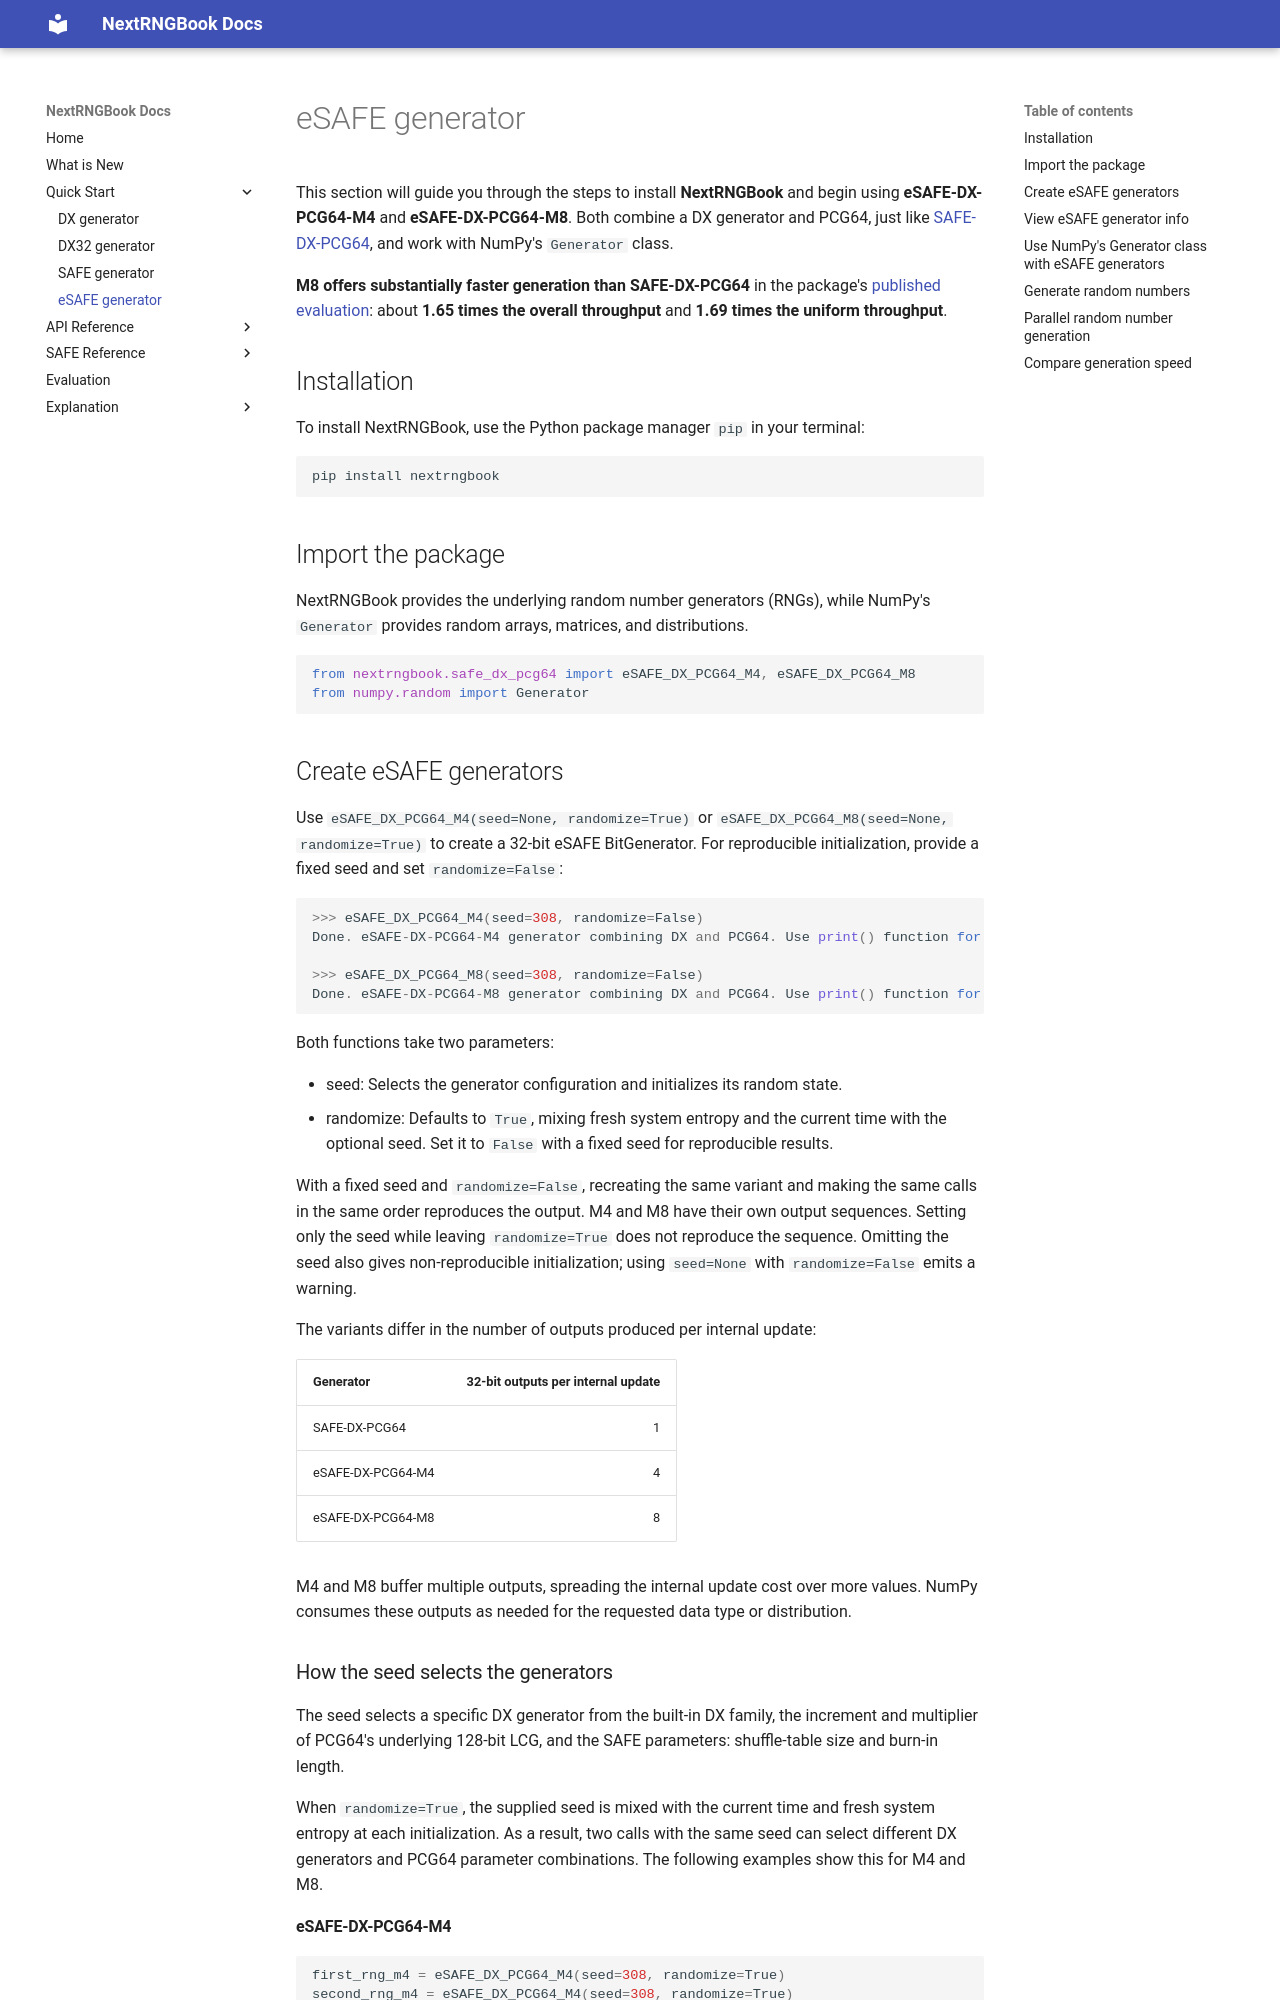

repository: nextrngbook/nextrngbook · page: esafe_quick_start/index.html · generator: mkdocs

This section will guide you through the steps to install **NextRNGBook** and begin
using **eSAFE-DX-PCG64-M4** and **eSAFE-DX-PCG64-M8**. Both combine a DX generator
and PCG64, just like [SAFE-DX-PCG64](safe_quick_start.md), and work with NumPy's
`Generator` class.

**M8 offers substantially faster generation than SAFE-DX-PCG64** in the package's
[published evaluation](evaluation.md#numpy-generator-speed-comparison): about
**1.65 times the overall throughput** and **1.69 times the uniform throughput**.

## Installation

To install NextRNGBook, use the Python package manager `pip` in your terminal:

```bash

pip install nextrngbook

```

## Import the package

NextRNGBook provides the underlying random number generators (RNGs), while NumPy's
`Generator` provides random arrays, matrices, and distributions.

```python

from nextrngbook.safe_dx_pcg64 import eSAFE_DX_PCG64_M4, eSAFE_DX_PCG64_M8
from numpy.random import Generator

```

## Create eSAFE generators

Use `eSAFE_DX_PCG64_M4(seed=None, randomize=True)` or
`eSAFE_DX_PCG64_M8(seed=None, randomize=True)` to create a 32-bit eSAFE
BitGenerator. For reproducible initialization, provide a fixed seed and set
`randomize=False`:

```python

>>> eSAFE_DX_PCG64_M4(seed=308, randomize=False)
Done. eSAFE-DX-PCG64-M4 generator combining DX and PCG64. Use print() function for details.

>>> eSAFE_DX_PCG64_M8(seed=308, randomize=False)
Done. eSAFE-DX-PCG64-M8 generator combining DX and PCG64. Use print() function for details.

```

Both functions take two parameters:

- seed: Selects the generator configuration and initializes its random state.
- randomize: Defaults to `True`, mixing fresh system entropy and the current time with the optional seed. Set it to `False` with a fixed seed for reproducible results.

With a fixed seed and `randomize=False`, recreating the same variant and making
the same calls in the same order reproduces the output. M4 and M8 have their own
output sequences. Setting only the seed while leaving `randomize=True` does not
reproduce the sequence. Omitting the seed also gives non-reproducible
initialization; using `seed=None` with `randomize=False` emits a warning.

The variants differ in the number of outputs produced per internal update:

| Generator | 32-bit outputs per internal update |
|---|---:|
| SAFE-DX-PCG64 | 1 |
| eSAFE-DX-PCG64-M4 | 4 |
| eSAFE-DX-PCG64-M8 | 8 |

M4 and M8 buffer multiple outputs, spreading the internal update cost over more
values. NumPy consumes these outputs as needed for the requested data type or
distribution.
